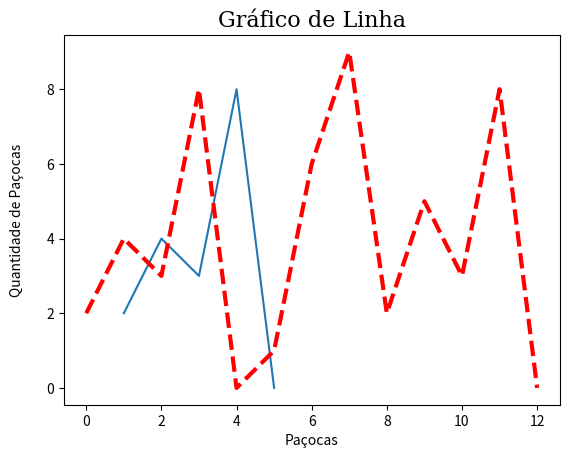

The script that saved this image:
import matplotlib.pyplot as plt
import numpy as np


"""     TIPOS DE GRÁFICO        """
"""     Gráfico de Linha"""
#                   x           y
fig = plt.plot([1,2,3,4,5], [2,4,3,8,0])
plt.title("Primeiro gráfico")
plt.show()

"""  ======================================     """

x = np.array([0, 1, 2, 3, 4, 5, 6, 7, 8, 9, 10, 11, 12])
y = np.array([2, 4, 3, 8, 0, 1, 6, 9, 2, 5, 3, 8, 0])
z = plt.plot(x,y, "r--", linewidth=3)
plt.title("Gráfico de Linha", fontdict={'family': 'serif', 'size':16}, loc='center')
plt.xlabel("Paçocas")
plt.ylabel("Quantidade de Paçocas", labelpad=16)
plt.show()